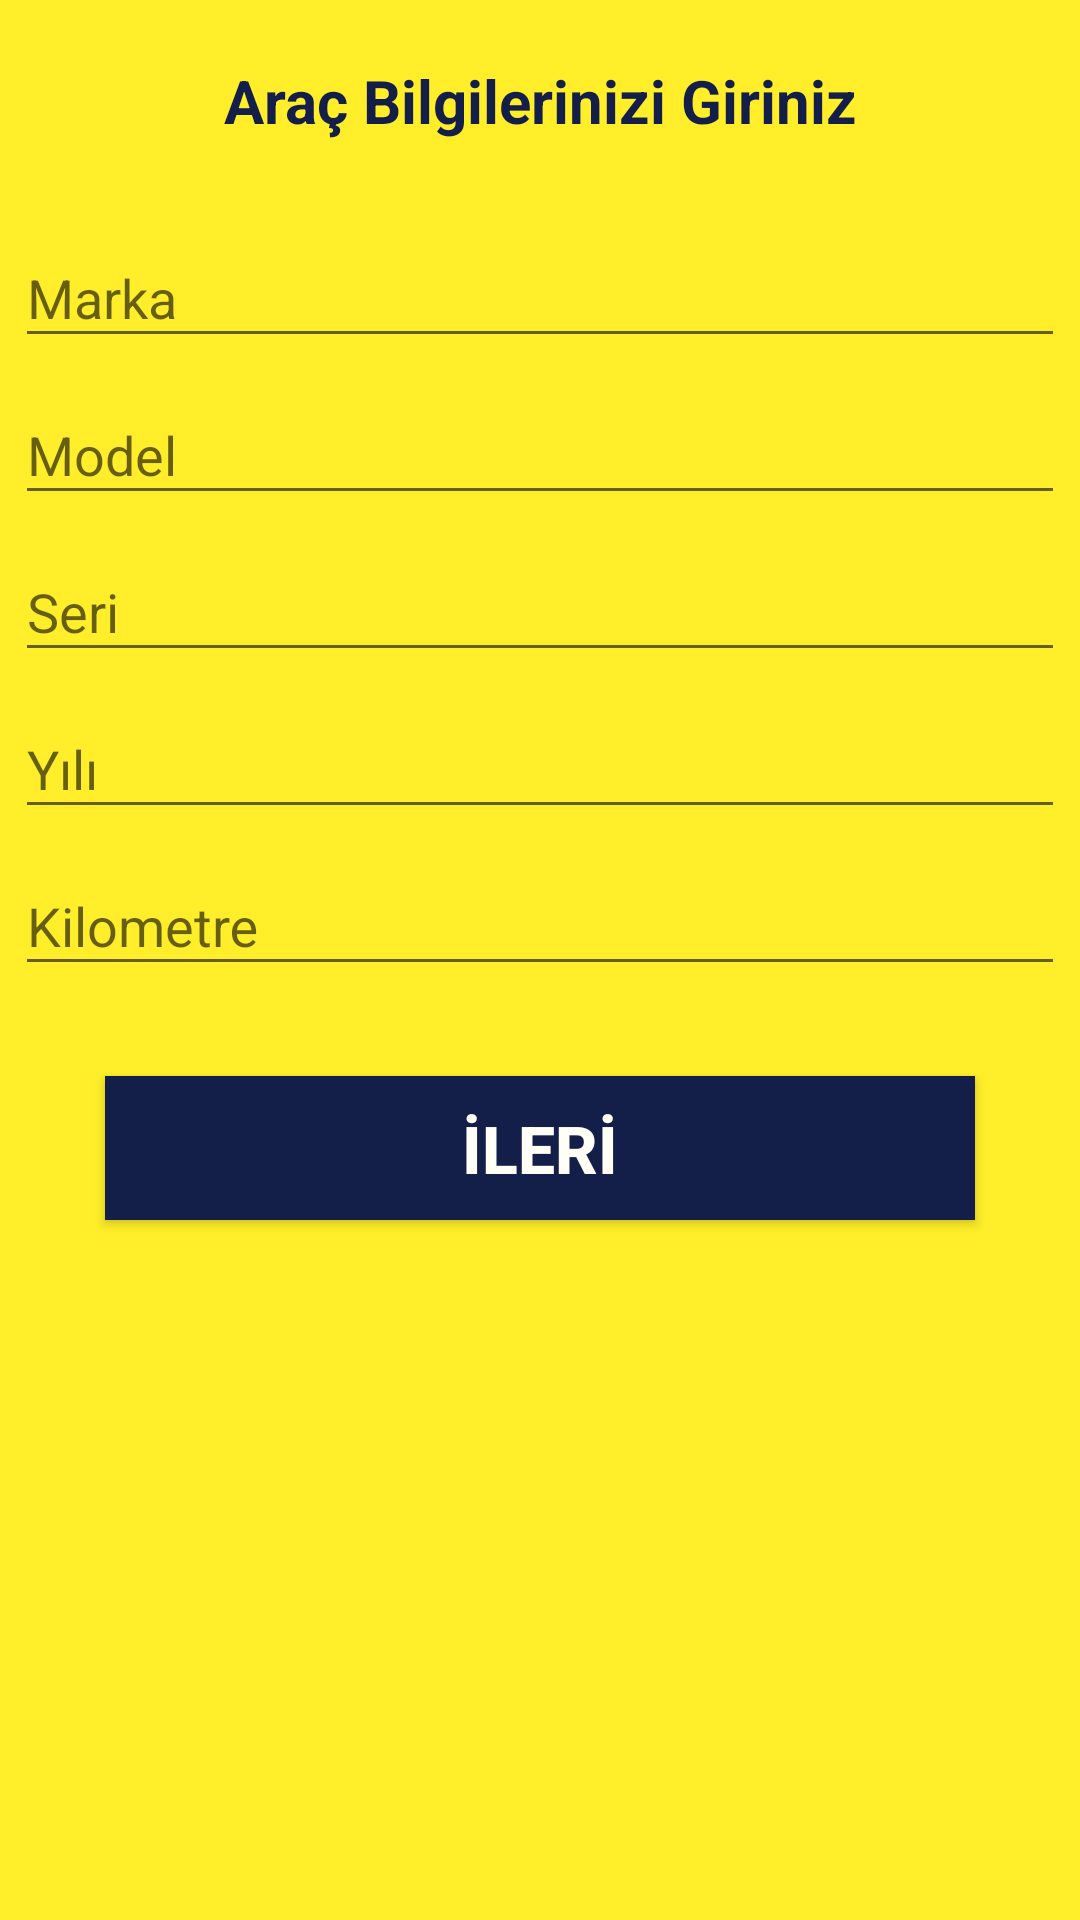

Android layout source for this screen:
<!-- AndroidManifest.xml: application theme AppTheme -->
<!-- res/layout/activity_arac_bilgileri.xml -->
<?xml version="1.0" encoding="utf-8"?>
<LinearLayout xmlns:android="http://schemas.android.com/apk/res/android"
    xmlns:app="http://schemas.android.com/apk/res-auto"
    xmlns:tools="http://schemas.android.com/tools"
    android:layout_width="match_parent"
    android:layout_height="match_parent"
    android:background="#FFEE29"
    android:orientation="vertical"
    tools:context=".Activity.AracBilgileriActivity">

    <TextView
        android:layout_width="match_parent"
        android:layout_height="wrap_content"
        android:layout_marginTop="20dp"
        android:layout_marginBottom="20dp"
        android:gravity="center"
        android:text="Araç Bilgilerinizi Giriniz"
        android:textColor="#131F49"
        android:textSize="20dp"
        android:textStyle="bold" />

    <com.google.android.material.textfield.TextInputLayout
        android:layout_width="match_parent"
        android:layout_height="wrap_content">

        <com.google.android.material.textfield.TextInputEditText
            android:id="@+id/editTextMarka"
            android:layout_width="match_parent"
            android:layout_height="wrap_content"
            android:layout_marginHorizontal="5dp"
            android:hint="Marka"
            android:textColor="@color/renkModu1colorIlanBilgiGiris"
            android:textColorHint="#131F49" />

        <com.google.android.material.textfield.TextInputLayout
            android:layout_width="match_parent"
            android:layout_height="wrap_content">

            <com.google.android.material.textfield.TextInputEditText
                android:id="@+id/editTextModel"
                android:layout_width="match_parent"
                android:layout_height="wrap_content"
                android:layout_marginHorizontal="5dp"
                android:hint="Model"
                android:textColor="@color/renkModu1colorIlanBilgiGiris"
                android:textColorHint="#131F49" />

            <com.google.android.material.textfield.TextInputLayout
                android:layout_width="match_parent"
                android:layout_height="wrap_content">

                <com.google.android.material.textfield.TextInputEditText
                    android:id="@+id/editTextSeri"
                    android:layout_width="match_parent"
                    android:layout_height="wrap_content"
                    android:layout_marginHorizontal="5dp"
                    android:hint="Seri"
                    android:textColor="@color/renkModu1colorIlanBilgiGiris"
                    android:textColorHint="#131F49" />

            </com.google.android.material.textfield.TextInputLayout>
        </com.google.android.material.textfield.TextInputLayout>
    </com.google.android.material.textfield.TextInputLayout>

    <com.google.android.material.textfield.TextInputLayout
        android:layout_width="match_parent"
        android:layout_height="wrap_content">

        <com.google.android.material.textfield.TextInputEditText
            android:id="@+id/editTextYili"
            android:layout_width="match_parent"
            android:layout_height="wrap_content"
            android:layout_marginHorizontal="5dp"
            android:hint="Yılı"
            android:inputType="number"
            android:textColor="@color/renkModu1colorIlanBilgiGiris"
            android:textColorHint="#131F49" />

        <com.google.android.material.textfield.TextInputLayout
            android:layout_width="match_parent"
            android:layout_height="wrap_content">

            <com.google.android.material.textfield.TextInputEditText
                android:id="@+id/editTextKilometre"
                android:layout_width="match_parent"
                android:layout_height="wrap_content"
                android:layout_marginHorizontal="5dp"
                android:hint="Kilometre"
                android:inputType="number"
                android:textColor="@color/renkModu1colorIlanBilgiGiris"
                android:textColorHint="#131F49" />

            <com.google.android.material.textfield.TextInputLayout
                android:layout_width="match_parent"
                android:layout_height="wrap_content">

+

            </com.google.android.material.textfield.TextInputLayout>
        </com.google.android.material.textfield.TextInputLayout>
    </com.google.android.material.textfield.TextInputLayout>

    <Button
        android:id="@+id/buttonAracBilgi"
        android:layout_width="match_parent"
        android:layout_height="wrap_content"
        android:layout_marginHorizontal="35dp"
        android:layout_marginTop="30dp"
        android:background="#131F49"
        android:text="İLERİ"
        android:textColor="#FFFFF7"
        android:textSize="22dp"
        android:textStyle="bold" />

</LinearLayout>
<!-- resources referenced by this layout -->
<resources>
  <color name="renkModu1colorIlanBilgiGiris">#1D2247</color>
  <style name="AppTheme" parent="Theme.AppCompat.Light.NoActionBar">
          
          <item name="colorPrimary">@color/colorPrimary</item>
          <item name="colorPrimaryDark">@color/colorPrimaryDark</item>
          <item name="colorAccent">@color/colorAccent</item>
          <item name="windowActionBar">false</item>
          <item name="windowNoTitle">true</item>
      </style>
  <color name="colorPrimary">#008577</color>
  <color name="colorPrimaryDark">#00574B</color>
  <color name="colorAccent">#D81B60</color>
</resources>
